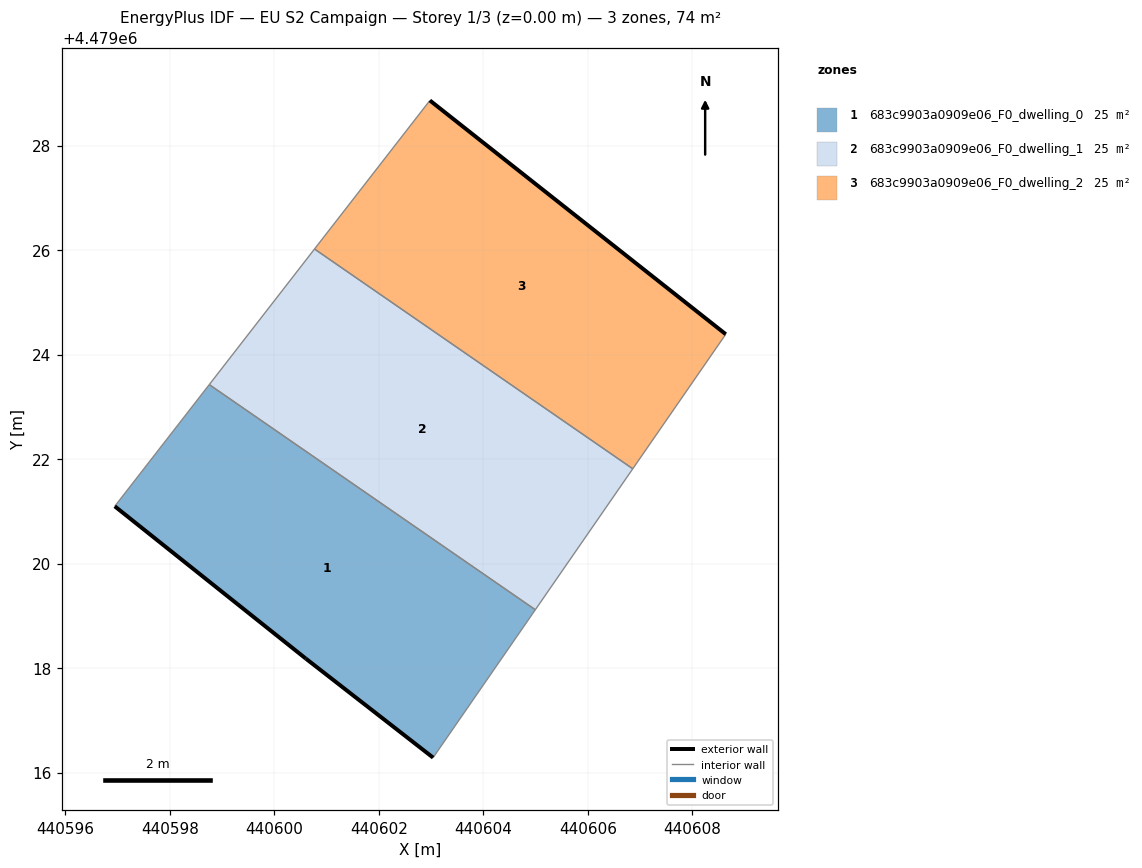
=== STOREY PLAN SPEC (per zone: floor XY polygon, exterior-wall plan segments, windows/doors) ===
zone 1: 683c9903a0909e06_F0_dwelling_0  (24.6 m²)
  floor: (440603.04, 4479016.29) (440605.00, 4479019.12) (440598.76, 4479023.43) (440596.95, 4479021.10) (440600.60, 4479018.18)
  exterior wall: (440603.04, 4479016.29) – (440600.60, 4479018.18)  [3.1 m]
  exterior wall: (440600.60, 4479018.18) – (440596.95, 4479021.10)  [4.7 m]
  interior walls: 3
zone 2: 683c9903a0909e06_F0_dwelling_1  (24.6 m²)
  floor: (440605.00, 4479019.12) (440606.86, 4479021.82) (440600.77, 4479026.02) (440598.76, 4479023.43)
  interior walls: 4
zone 3: 683c9903a0909e06_F0_dwelling_2  (24.6 m²)
  floor: (440606.86, 4479021.82) (440608.64, 4479024.39) (440602.98, 4479028.86) (440600.77, 4479026.02)
  exterior wall: (440602.98, 4479028.86) – (440608.64, 4479024.39)  [7.2 m]
  interior walls: 3

=== DERIVED (storey summary) ===
Building: EU S2 Campaign
Storey: 1 of 3  (floor level z = 0.00 m)
Storey gross floor area: 73.7 m²
Zones on this storey: 3
  - 683c9903a0909e06_F0_dwelling_0: floor 24.6 m²; exterior wall 7.8 m (23.3 m²); WWR 0.0%
  - 683c9903a0909e06_F0_dwelling_1: floor 24.6 m²
  - 683c9903a0909e06_F0_dwelling_2: floor 24.6 m²; exterior wall 7.2 m (21.7 m²); WWR 0.0%
Zone adjacency (shared interzone walls):
  - 683c9903a0909e06_F0_dwelling_0 ↔ 683c9903a0909e06_F0_dwelling_1
  - 683c9903a0909e06_F0_dwelling_1 ↔ 683c9903a0909e06_F0_dwelling_2